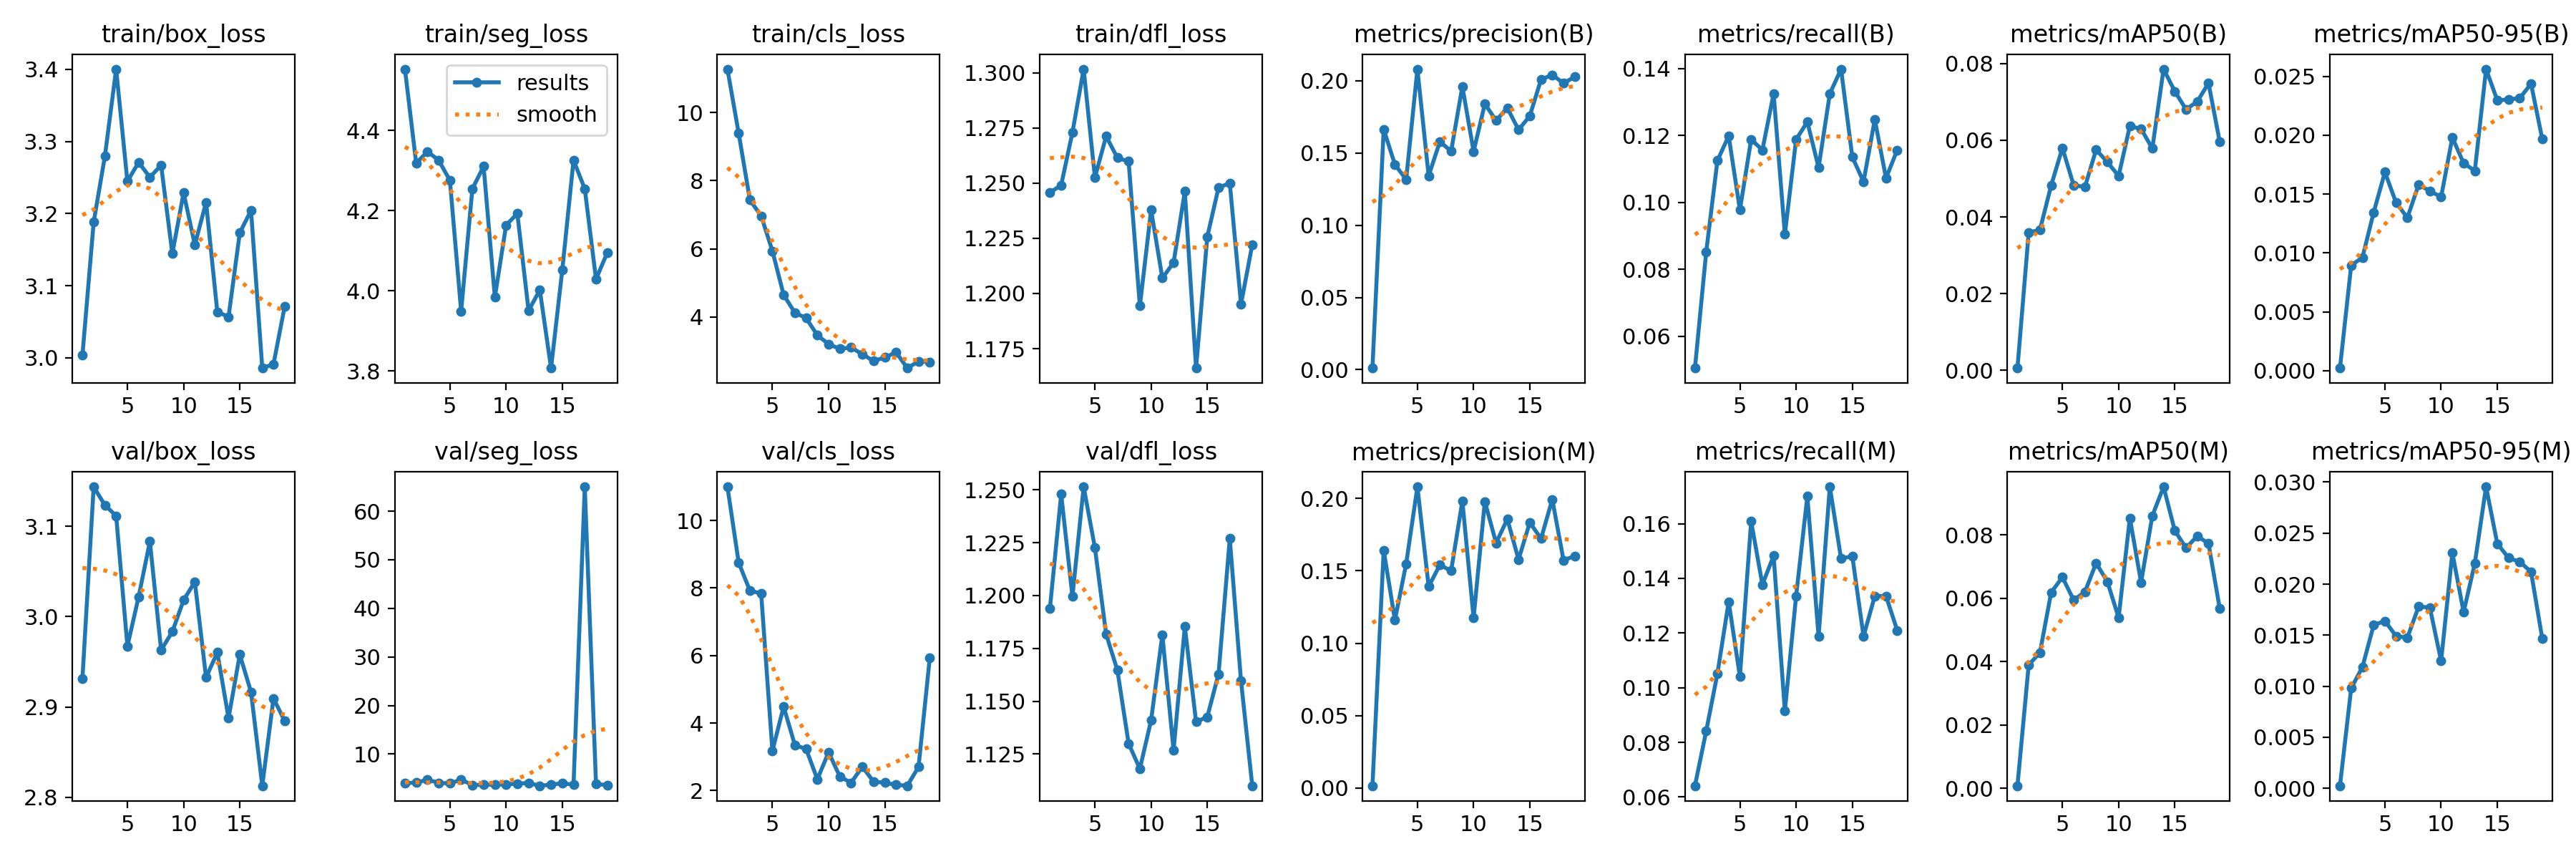

The data file committed next to this chart (first rows):
epoch, time, train/box_loss, train/seg_loss, train/cls_loss, train/dfl_loss, metrics/precision(B), metrics/recall(B), metrics/mAP50(B), metrics/mAP50-95(B), metrics/precision(M), metrics/recall(M), metrics/mAP50(M), metrics/mAP50-95(M), val/box_loss, val/seg_loss, val/cls_loss, val/dfl_loss, lr/pg0, lr/pg1, lr/pg2
1, 14.11, 3.003, 4.554, 11.27, 1.246, 0.00113, 0.05047, 0.00061, 0.00022, 0.00144, 0.06414, 0.00078, 0.00025, 2.931, 4.016, 11, 1.194, 0.0006603, 0.0006603, 0.0006603
2, 22.99, 3.188, 4.319, 9.392, 1.249, 0.1663, 0.08517, 0.03594, 0.00895, 0.1643, 0.08412, 0.03893, 0.00981, 3.144, 4.11, 8.75, 1.248, 0.001314, 0.001314, 0.001314
3, 32.48, 3.28, 4.347, 7.433, 1.273, 0.1419, 0.1125, 0.03663, 0.00961, 0.1159, 0.1051, 0.04282, 0.01188, 3.123, 4.718, 7.92, 1.2, 0.001954, 0.001954, 0.001954
4, 41.61, 3.4, 4.326, 6.967, 1.302, 0.1316, 0.1199, 0.04823, 0.01345, 0.1549, 0.1314, 0.06182, 0.016, 3.112, 4.072, 7.838, 1.251, 0.001941, 0.001941, 0.001941
5, 50.68, 3.245, 4.276, 5.941, 1.253, 0.208, 0.09776, 0.05798, 0.01687, 0.2081, 0.1041, 0.06663, 0.01639, 2.967, 3.946, 3.175, 1.223, 0.001921, 0.001921, 0.001921
6, 59.64, 3.271, 3.949, 4.652, 1.271, 0.1341, 0.1188, 0.04826, 0.01425, 0.1392, 0.1609, 0.05941, 0.0149, 3.022, 4.72, 4.487, 1.182, 0.001901, 0.001901, 0.001901
7, 68.47, 3.25, 4.255, 4.127, 1.261, 0.1578, 0.1157, 0.04782, 0.013, 0.1541, 0.1378, 0.06198, 0.01476, 3.083, 3.629, 3.347, 1.165, 0.001881, 0.001881, 0.001881
8, 77.41, 3.267, 4.311, 3.971, 1.26, 0.1512, 0.1325, 0.05751, 0.0158, 0.15, 0.1483, 0.07108, 0.01781, 2.963, 3.642, 3.231, 1.13, 0.001861, 0.001861, 0.001861
9, 86.26, 3.144, 3.984, 3.465, 1.194, 0.196, 0.09043, 0.0543, 0.01527, 0.1983, 0.09148, 0.06522, 0.01771, 2.983, 3.727, 2.336, 1.118, 0.001842, 0.001842, 0.001842
10, 95.5, 3.229, 4.164, 3.208, 1.238, 0.151, 0.1188, 0.05068, 0.01475, 0.1175, 0.1335, 0.05383, 0.01247, 3.018, 3.727, 3.135, 1.141, 0.001822, 0.001822, 0.001822
11, 104.7, 3.157, 4.193, 3.066, 1.207, 0.184, 0.1241, 0.06367, 0.01981, 0.198, 0.17, 0.08528, 0.02307, 3.039, 3.892, 2.416, 1.181, 0.001802, 0.001802, 0.001802
12, 113.7, 3.215, 3.95, 3.107, 1.214, 0.1724, 0.1104, 0.06294, 0.01763, 0.1693, 0.1188, 0.06499, 0.01726, 2.933, 4.041, 2.23, 1.127, 0.001782, 0.001782, 0.001782
13, 122.7, 3.064, 4.002, 2.911, 1.246, 0.1812, 0.1325, 0.05783, 0.01698, 0.1858, 0.1735, 0.08601, 0.02205, 2.96, 3.466, 2.707, 1.185, 0.001762, 0.001762, 0.001762
14, 165.5, 3.057, 3.807, 2.711, 1.166, 0.166, 0.1399, 0.07852, 0.02562, 0.1579, 0.1472, 0.09517, 0.02954, 2.888, 3.694, 2.264, 1.14, 0.001743, 0.001743, 0.001743
15, 212.9, 3.173, 4.052, 2.814, 1.226, 0.1756, 0.1136, 0.07273, 0.02296, 0.1835, 0.1481, 0.0813, 0.02396, 2.958, 3.987, 2.231, 1.143, 0.001723, 0.001723, 0.001723
16, 221.6, 3.204, 4.326, 2.967, 1.248, 0.2008, 0.1062, 0.068, 0.02305, 0.1723, 0.1188, 0.07586, 0.02258, 2.917, 3.68, 2.172, 1.163, 0.001703, 0.001703, 0.001703
17, 230.4, 2.986, 4.254, 2.504, 1.25, 0.204, 0.1248, 0.07009, 0.02315, 0.1994, 0.1335, 0.07963, 0.02218, 2.813, 65.03, 2.143, 1.227, 0.001683, 0.001683, 0.001683
18, 239.5, 2.991, 4.029, 2.699, 1.195, 0.1982, 0.1073, 0.07484, 0.02438, 0.1574, 0.1335, 0.07725, 0.02122, 2.909, 3.83, 2.699, 1.16, 0.001663, 0.001663, 0.001663
19, 255.1, 3.072, 4.095, 2.685, 1.222, 0.2027, 0.1157, 0.05955, 0.01968, 0.1603, 0.1209, 0.05669, 0.01467, 2.884, 3.604, 5.92, 1.11, 0.001644, 0.001644, 0.001644
